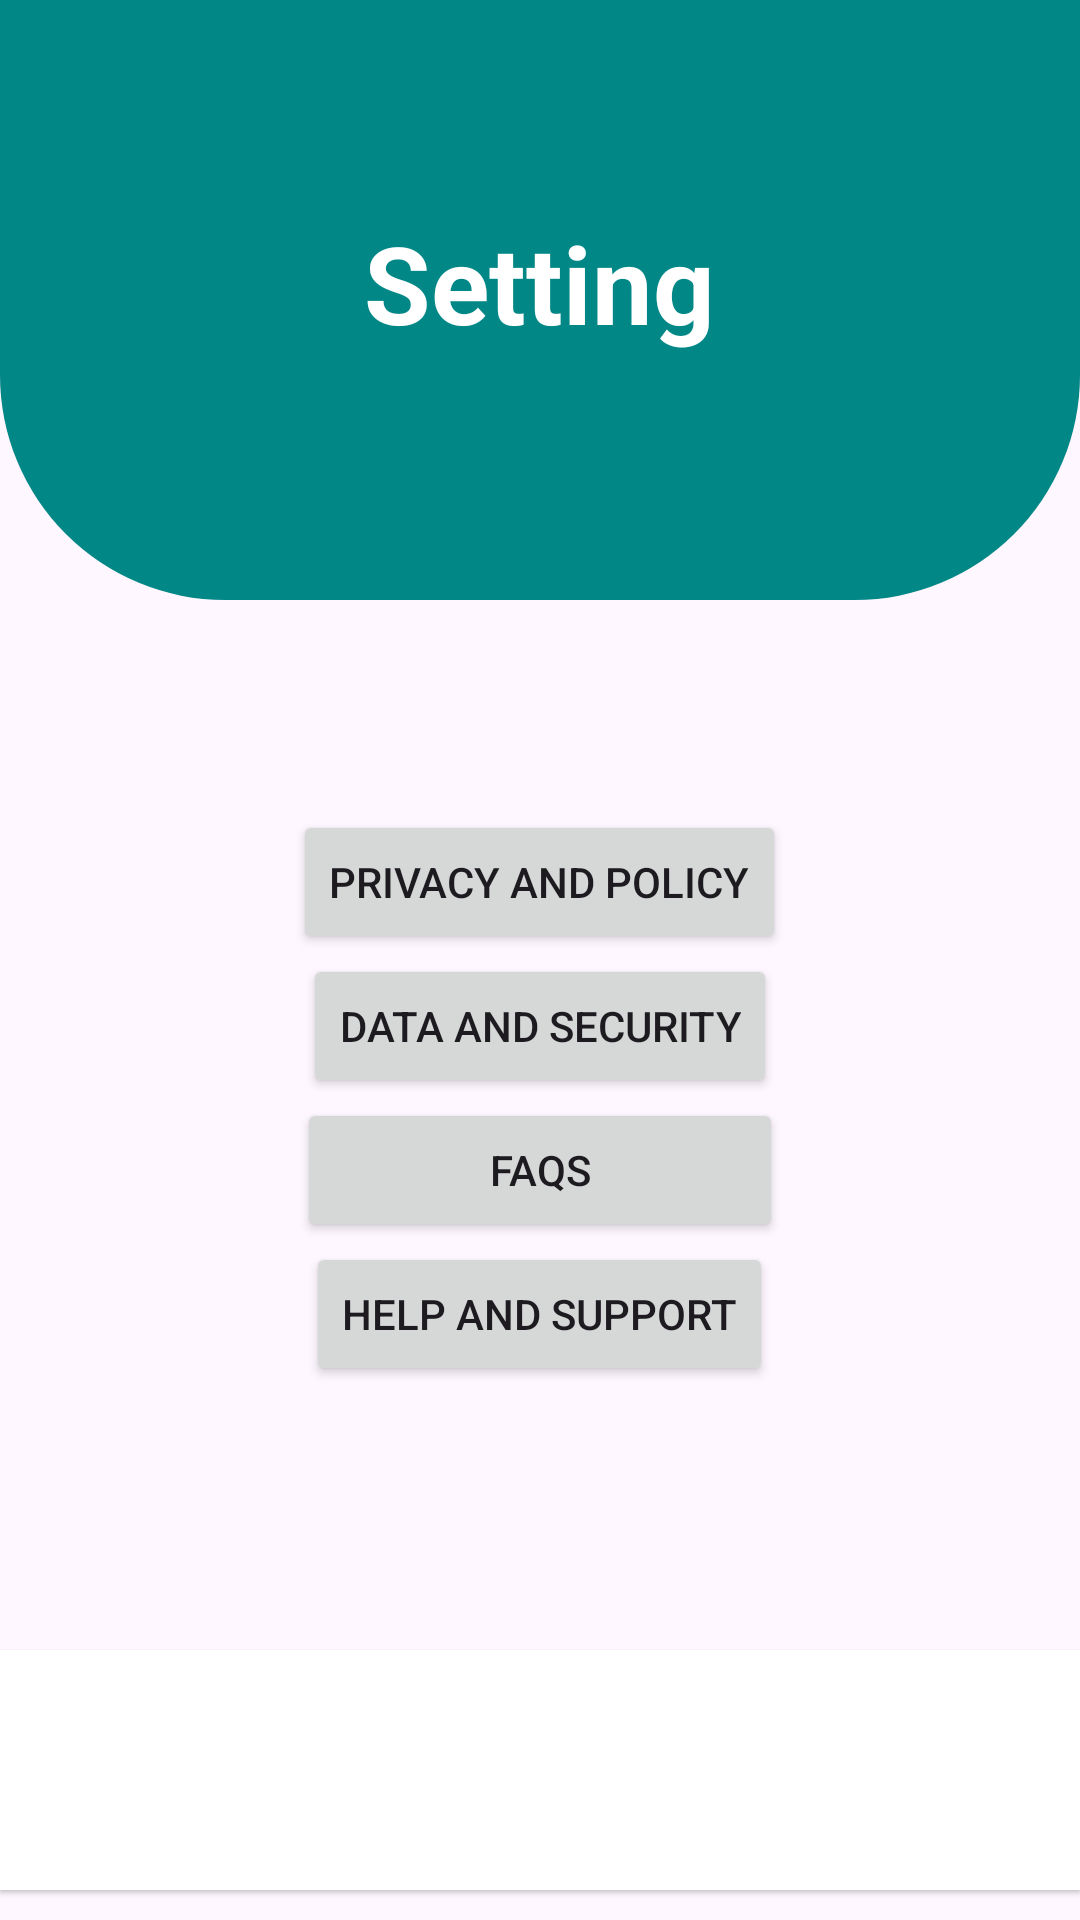

The Android layout XML behind this screen, and the referenced resources:
<!-- AndroidManifest.xml: application theme Theme.VHASEO -->
<!-- res/layout/activity_user_setting.xml -->
<?xml version="1.0" encoding="utf-8"?>
<RelativeLayout xmlns:android="http://schemas.android.com/apk/res/android"
    xmlns:tools="http://schemas.android.com/tools"
    android:layout_width="match_parent"
    android:layout_height="match_parent"
    tools:context=".User_Setting">

    <View
        android:id="@+id/top_view"
        android:layout_width="match_parent"
        android:layout_height="200dp"
        android:background="@drawable/bg_view_1">
    </View>

    <TextView
        android:id="@+id/setting"
        android:layout_width="wrap_content"
        android:layout_height="wrap_content"
        android:text="Setting"
        android:textColor="@color/white"
        android:textSize="36sp"
        android:textStyle="bold"
        android:layout_centerHorizontal="true"
        android:layout_marginTop="70dp" />

    <Button
        android:id="@+id/privacy_policy_btn"
        android:layout_width="wrap_content"
        android:layout_height="wrap_content"
        android:layout_below="@id/top_view"
        android:text="Privacy and Policy"
        android:layout_marginTop="70dp"
        android:layout_centerHorizontal="true" />

    <TextView
        android:id="@+id/privacy_policy_text"
        android:layout_width="match_parent"
        android:layout_height="wrap_content"
        android:visibility="gone"
        android:text="End-to-end encryption is a security method that keeps your communications secure. With end-to-end encryption, no one, including Google and third parties, can read eligible messages as they travel between your phone and the phone you message."
        android:layout_below="@id/privacy_policy_btn"
        android:layout_marginTop="10dp"
        android:layout_centerHorizontal="true" />

    <Button
        android:id="@+id/data_security_btn"
        android:layout_width="wrap_content"
        android:layout_height="wrap_content"
        android:text="Data and Security"
        android:layout_below="@id/privacy_policy_text"
        android:layout_centerHorizontal="true" />

    <TextView
        android:id="@+id/data_security_text"
        android:layout_width="match_parent"
        android:layout_height="wrap_content"
        android:visibility="gone"
        android:text="SMS authentication is a step-by-step process that involves a user initiating the login process by providing username and password, the user requesting for a verification code or OTP, the business generating and sending a time-limited OTP to the registered mobile phone number via SMS, the user receiving the OTP"
        android:layout_below="@id/data_security_btn"
        android:layout_marginTop="10dp"
        android:layout_centerHorizontal="true" />

    <Button
        android:id="@+id/faqs_btn"
        android:layout_width="162dp"
        android:layout_height="wrap_content"
        android:layout_below="@id/data_security_text"
        android:layout_centerHorizontal="true"
        android:text="FAQs" />

    <TextView
        android:id="@+id/faqs_text"
        android:layout_width="match_parent"
        android:layout_height="wrap_content"
        android:visibility="gone"
        android:text="Why didn't application receive text message?"
        android:layout_below="@id/faqs_btn"
        android:layout_marginTop="10dp"
        android:layout_centerHorizontal="true" />

    <Button
        android:id="@+id/help_support_btn"
        android:layout_width="wrap_content"
        android:layout_height="wrap_content"
        android:text="Help and Support"
        android:layout_below="@id/faqs_text"
        android:layout_centerHorizontal="true" />

    <TextView
        android:id="@+id/help_support_text"
        android:layout_width="match_parent"
        android:layout_height="wrap_content"
        android:visibility="gone"
        android:text="TSMS can be a direct and convenient way to engage with customer support. Recipients tend to respond to SMS messages faster than other messaging channels, so responses can be seen and acted upon more quickly. SMS also allows customers to engage with support directly, even if they don't have a mobile support app."
        android:layout_below="@id/help_support_btn"
        android:layout_marginTop="10dp"
        android:layout_centerHorizontal="true" />
    <LinearLayout
        android:id="@+id/bottom_navigation"
        android:layout_width="match_parent"
        android:layout_height="80dp"
        android:orientation="horizontal"
        android:background="@color/white"
        android:layout_alignParentBottom="true"
        android:layout_marginBottom="10dp"
        android:elevation="1dp">

        
        <ImageView
            android:id="@+id/homeImageView"
            android:layout_width="0dp"
            android:layout_height="wrap_content"
            android:layout_weight="1"
            android:src="@drawable/ic_home"
            android:scaleType="centerInside"
            android:adjustViewBounds="true"
            android:padding="12dp"/>

        
        
        <ImageView
            android:id="@+id/roomImageView"
            android:layout_width="0dp"
            android:layout_height="wrap_content"
            android:layout_weight="1"
            android:src="@drawable/ic_room"
            android:scaleType="centerInside"
            android:adjustViewBounds="true"
            android:padding="12dp"/>
    </LinearLayout>

</RelativeLayout>
<!-- resources referenced by this layout -->
<resources>
  <color name="white">#FFFFFFFF</color>
  <!-- drawable bg_view_1 (drawable) -->
  <?xml version="1.0" encoding="utf-8"?>
  <shape xmlns:android="http://schemas.android.com/apk/res/android">
      <corners android:bottomRightRadius="75dp"
          android:bottomLeftRadius="75dp"
          ></corners>
      <solid android:color="@color/design_default_color_secondary_variant"></solid>
  
  </shape>
  <style name="Theme.VHASEO" parent="Base.Theme.VHASEO" />
  <style name="Base.Theme.VHASEO" parent="Theme.Material3.DayNight.NoActionBar">
          
          
      </style>
</resources>
